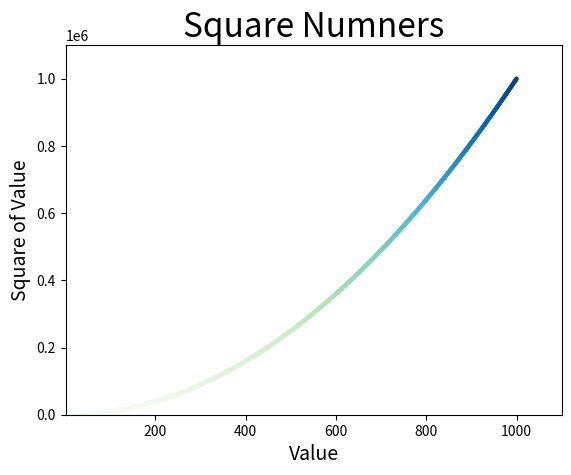

Write the Python code that produced this figure.
#!/usr/bin/env python3
# -*- coding: utf-8 -*-
import matplotlib.pyplot as plt

x_values = list(range(1,1001))
# 使用列表解析式自动生成列表
y_values = [x**2 for x in x_values]

# 函数scatter()在指定位置绘制点
# 实参s指定点的尺寸
# 参数edgecolor='none'删除数据点的轮廓
# 参数c指定点的颜色
#plt.scatter(x_values, y_values, c='red', edgecolor='none', s=10)
#plt.scatter(x_values, y_values, c=(0, 0.3, 0i.6), edgecolor='none', s=10)

# 参数c设置为一个y值列表(y值较小的点为浅蓝色,较大的点为深蓝色),参数cmap告诉pyplot使用哪个颜色映射
plt.scatter(x_values, y_values, c=y_values, cmap=plt.cm.GnBu,
            edgecolor='none', s=10)

# 设置图表标题并给坐标轴加上标签
plt.title("Square Numners", fontsize=24)
plt.xlabel("Value", fontsize=14)
plt.ylabel("Square of Value", fontsize=14)

# 设置刻度标记的大小
plt.tick_params(axis='both', which='major', labelsize=10)
# 设置每个坐标轴的取值范围
# 函数axis()需要提供四个值:x和y坐标轴的最小值&最大值
plt.axis([1, 1100, 0, 1100000])

# 保存图表,第一个参数指定文件名，第二个参数指定将图表空白区域剪裁掉
#plt.savefig('square_plot.png', bbox_inches='tight')

plt.show()

